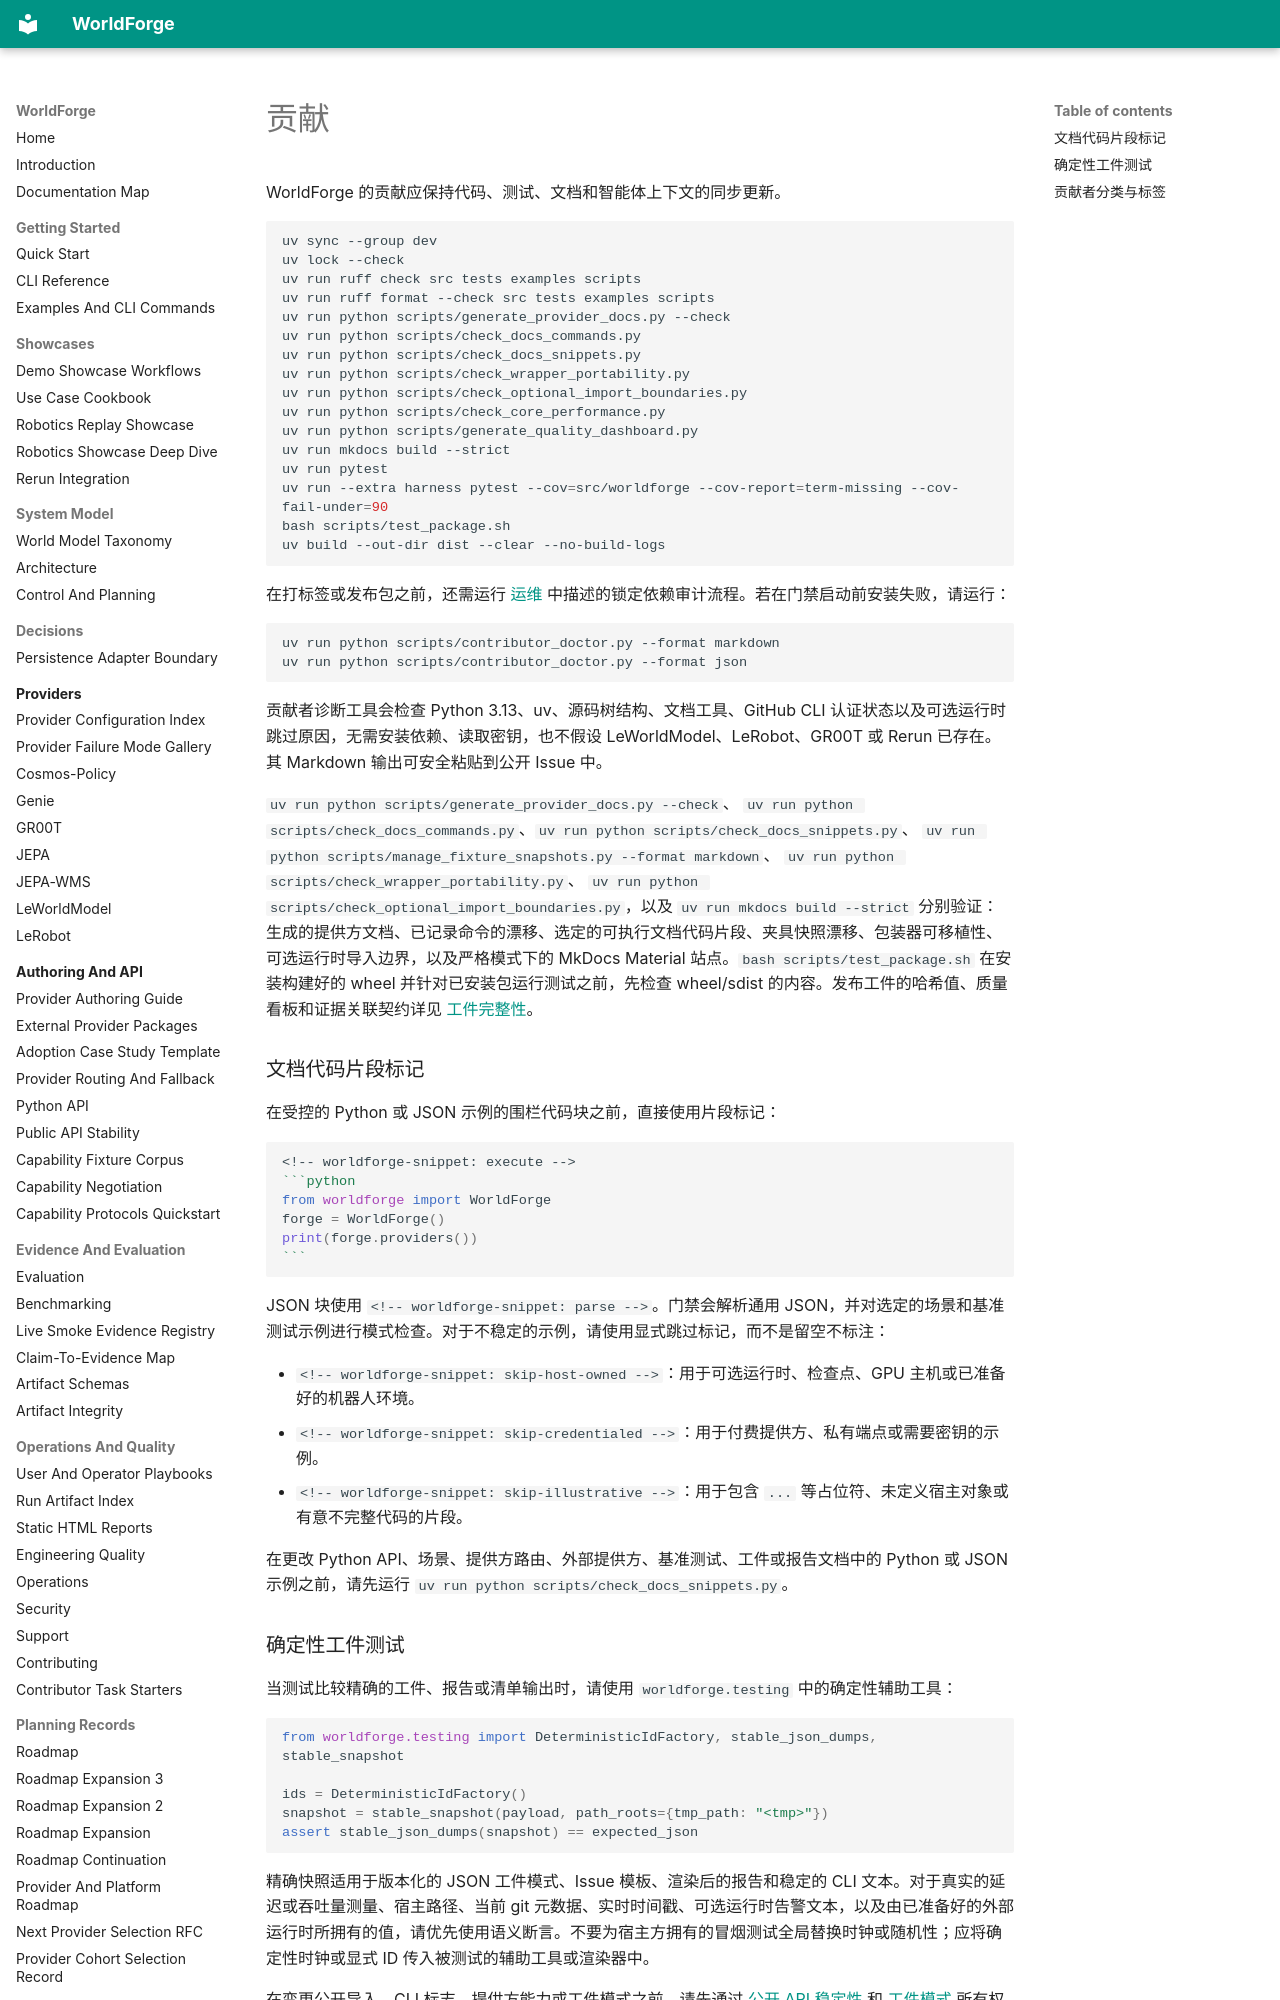

repository: AbdelStark/worldforge · page: contributing.zh/index.html · generator: mkdocs

# 贡献

WorldForge 的贡献应保持代码、测试、文档和智能体上下文的同步更新。

```bash
uv sync --group dev
uv lock --check
uv run ruff check src tests examples scripts
uv run ruff format --check src tests examples scripts
uv run python scripts/generate_provider_docs.py --check
uv run python scripts/check_docs_commands.py
uv run python scripts/check_docs_snippets.py
uv run python scripts/check_wrapper_portability.py
uv run python scripts/check_optional_import_boundaries.py
uv run python scripts/check_core_performance.py
uv run python scripts/generate_quality_dashboard.py
uv run mkdocs build --strict
uv run pytest
uv run --extra harness pytest --cov=src/worldforge --cov-report=term-missing --cov-fail-under=90
bash scripts/test_package.sh
uv build --out-dir dist --clear --no-build-logs
```

在打标签或发布包之前，还需运行 [运维](./operations.md) 中描述的锁定依赖审计流程。若在门禁启动前安装失败，请运行：

```bash
uv run python scripts/contributor_doctor.py --format markdown
uv run python scripts/contributor_doctor.py --format json
```

贡献者诊断工具会检查 Python 3.13、uv、源码树结构、文档工具、GitHub CLI 认证状态以及可选运行时跳过原因，无需安装依赖、读取密钥，也不假设 LeWorldModel、LeRobot、GR00T 或 Rerun 已存在。其 Markdown 输出可安全粘贴到公开 Issue 中。

`uv run python scripts/generate_provider_docs.py --check`、
`uv run python scripts/check_docs_commands.py`、`uv run python scripts/check_docs_snippets.py`、
`uv run python scripts/manage_fixture_snapshots.py --format markdown`、
`uv run python scripts/check_wrapper_portability.py`、
`uv run python scripts/check_optional_import_boundaries.py`，以及 `uv run mkdocs build --strict`
分别验证：生成的提供方文档、已记录命令的漂移、选定的可执行文档代码片段、夹具快照漂移、包装器可移植性、可选运行时导入边界，以及严格模式下的 MkDocs Material 站点。`bash scripts/test_package.sh` 在安装构建好的 wheel 并针对已安装包运行测试之前，先检查 wheel/sdist 的内容。发布工件的哈希值、质量看板和证据关联契约详见 [工件完整性](./artifact-integrity.md)。

### 文档代码片段标记

在受控的 Python 或 JSON 示例的围栏代码块之前，直接使用片段标记：

````markdown
<!-- worldforge-snippet: execute -->
```python
from worldforge import WorldForge
forge = WorldForge()
print(forge.providers())
```
````

JSON 块使用 `<!-- worldforge-snippet: parse -->`。门禁会解析通用 JSON，并对选定的场景和基准测试示例进行模式检查。对于不稳定的示例，请使用显式跳过标记，而不是留空不标注：

- `<!-- worldforge-snippet: skip-host-owned -->`：用于可选运行时、检查点、GPU 主机或已准备好的机器人环境。
- `<!-- worldforge-snippet: skip-credentialed -->`：用于付费提供方、私有端点或需要密钥的示例。
- `<!-- worldforge-snippet: skip-illustrative -->`：用于包含 `...` 等占位符、未定义宿主对象或有意不完整代码的片段。

在更改 Python API、场景、提供方路由、外部提供方、基准测试、工件或报告文档中的 Python 或 JSON 示例之前，请先运行 `uv run python scripts/check_docs_snippets.py`。
